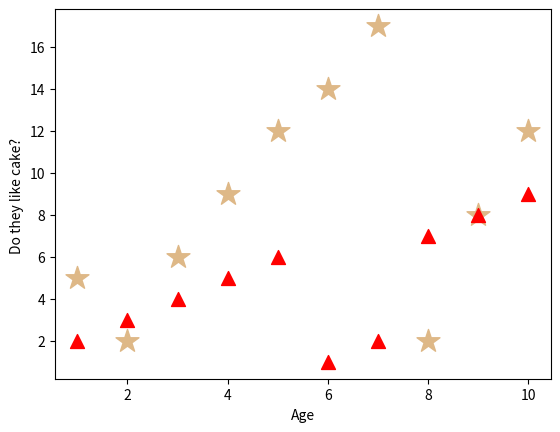

Write Python code to recreate this figure.
#######################
#
# workshop_scatter_example.py
#
######################

import matplotlib.pyplot as plt

def workshop_scatter_example():
    list1 = [1, 2, 3, 4, 5, 6, 7, 8, 9, 10]  # some data
    list2 = [5, 2, 6, 9, 12, 14, 17, 2, 8, 12]  # some other data
    list3 = [2,3,4,5,6,1,2,7,8,9]
    print(len(list1), len(list2))  # debug test
    a =500
    plt.figure()  # set figure environment
    plt.scatter(list1[:], list2[:],c='burlywood',marker='*',s=300,label='Boys')  # plot basic scatter
    plt.scatter(list1[:],list3[:],c='r',marker='^',s=100,label = 'Girls')
    plt.xlabel('Age')  # label x and y axes
    plt.ylabel('Do they like cake? ')
    plt.show()  # display

if __name__ == "__main__":       # This statement makes sure that the code is only
    workshop_scatter_example()   # executed if it is run from command line (run as main).
                                 # Not when it is imported by another module
